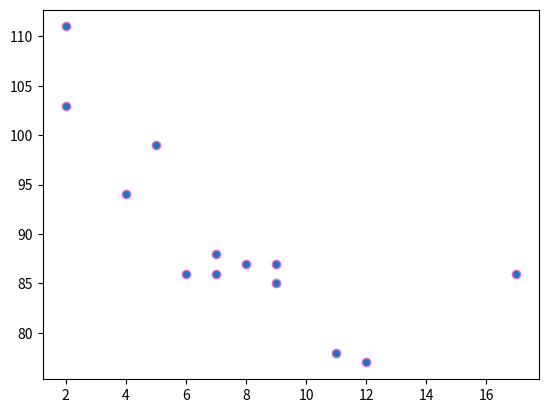

Reproduce this figure in Python.
#SCATTER GRAPH
import matplotlib.pyplot as plt
import numpy as np
x = np.array([5,7,8,7,2,17,2,9,4,11,12,9,6])
y = np.array([99,86,87,88,111,86,103,87,94,78,77,85,86])
plt.scatter(x, y, edgecolors="orchid")
plt.show()